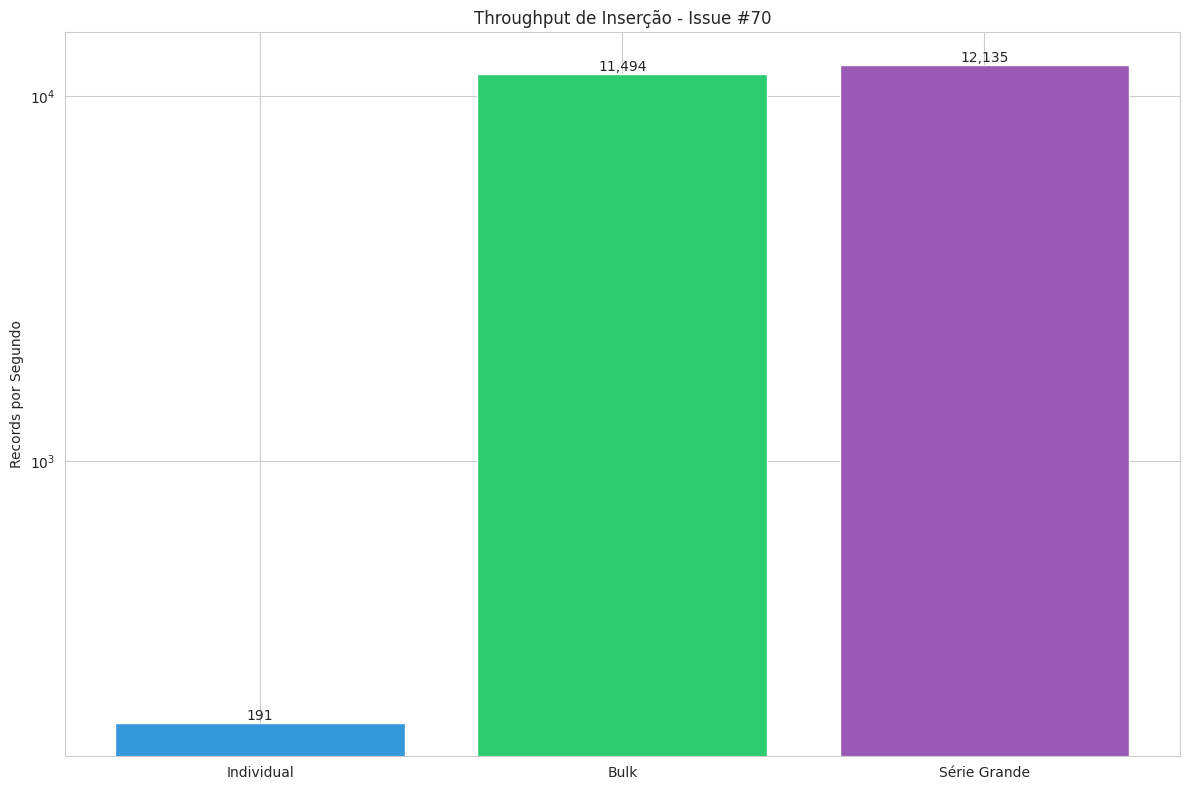
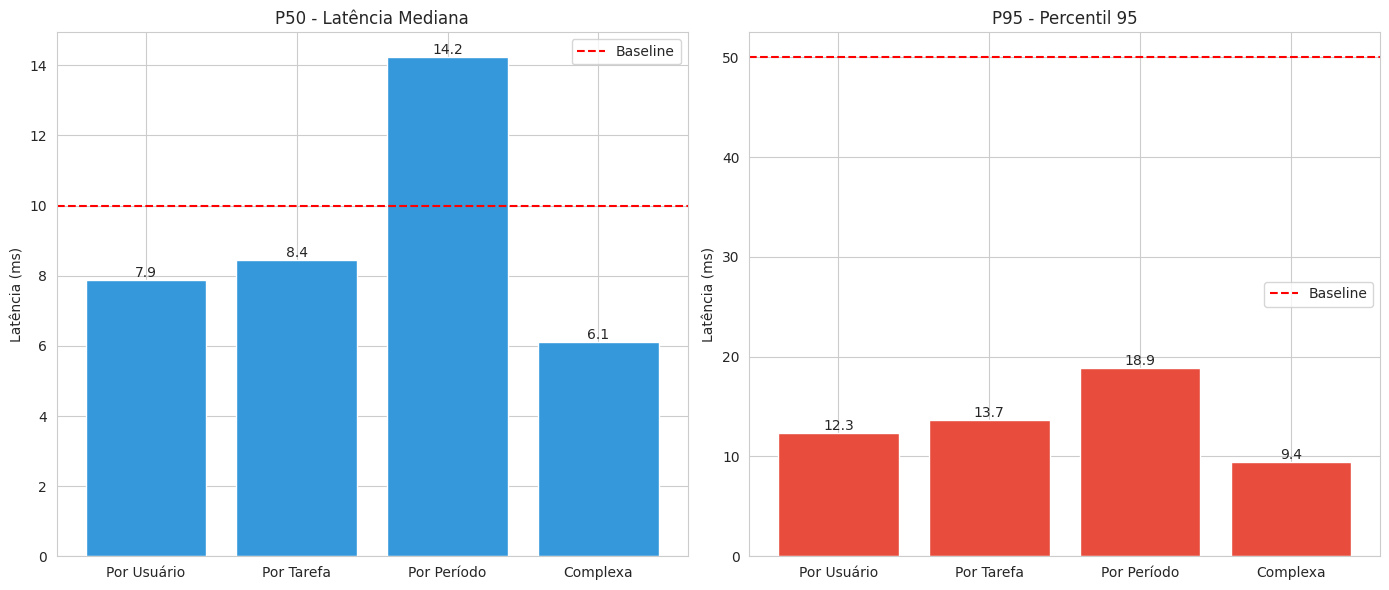

These charts were generated, in order, by the following Python code:
"""
Script de Análise de Resultados dos Testes de Persistência
Issues #70 e #71

Este script analisa os resultados dos testes e gera relatórios detalhados,
gráficos e recomendações de otimização.
"""

import json
import matplotlib.pyplot as plt
import seaborn as sns
from datetime import datetime
from pathlib import Path
from typing import Dict, List


class ResultsAnalyzer:
    """Analisa resultados dos testes de persistência"""
    
    def __init__(self, results: Dict):
        """
        Inicializa o analisador
        
        Args:
            results: dicionário com resultados dos testes
        """
        self.results = results
        self.recommendations = []
        
        # Baselines para comparação
        self.baselines = {
            'insertion': {
                'single_records_per_sec': 200,
                'bulk_records_per_sec': 5000,
                'large_series_records_per_sec': 10000
            },
            'query': {
                'p50_ms': 10,
                'p95_ms': 50,
                'complex_p50_ms': 15,
                'complex_p95_ms': 75
            }
        }
    
    def analyze_insertion_performance(self):
        """Analisa performance de inserção"""
        print("\n" + "="*60)
        print("ANÁLISE DE PERFORMANCE - INSERÇÃO (Issue #70)")
        print("="*60)
        
        insertion = self.results.get('insertion', {})
        
        # Análise de inserção individual
        if 'single' in insertion:
            single = insertion['single']
            throughput = single['records_per_second']
            baseline = self.baselines['insertion']['single_records_per_sec']
            
            print(f"\n📊 Inserção Individual:")
            print(f"   Throughput: {throughput:.2f} rec/s")
            print(f"   Baseline: {baseline} rec/s")
            
            if throughput < baseline * 0.8:
                print(f"   ⚠️  ABAIXO DO ESPERADO ({(throughput/baseline)*100:.1f}%)")
                self.recommendations.append(
                    "Inserção individual está lenta. Use inserção em massa sempre que possível."
                )
            else:
                print(f"   ✅ OK ({(throughput/baseline)*100:.1f}%)")
        
        # Análise de inserção em massa
        if 'bulk' in insertion:
            bulk = insertion['bulk']
            throughput = bulk['records_per_second']
            baseline = self.baselines['insertion']['bulk_records_per_sec']
            
            print(f"\n📊 Inserção em Massa:")
            print(f"   Throughput: {throughput:.2f} rec/s")
            print(f"   Baseline: {baseline} rec/s")
            
            if throughput < baseline:
                print(f"   ⚠️  ABAIXO DO ESPERADO ({(throughput/baseline)*100:.1f}%)")
                self.recommendations.append(
                    "Performance de bulk insert abaixo do esperado. Verifique:\n"
                    "   - Configuração shared_buffers do PostgreSQL\n"
                    "   - Desabilitar triggers/constraints temporariamente\n"
                    "   - Aumentar work_mem"
                )
            else:
                print(f"   ✅ EXCELENTE ({(throughput/baseline)*100:.1f}%)")
        
        # Análise de séries grandes
        if 'large_series' in insertion:
            large = insertion['large_series']
            throughput = large['records_per_second']
            baseline = self.baselines['insertion']['large_series_records_per_sec']
            
            print(f"\n📊 Séries Grandes:")
            print(f"   Throughput: {throughput:.2f} rec/s")
            print(f"   Tamanho da tabela: {large.get('table_size', 'N/A')}")
            print(f"   Baseline: {baseline} rec/s")
            
            if throughput < baseline:
                print(f"   ⚠️  PODE MELHORAR ({(throughput/baseline)*100:.1f}%)")
                self.recommendations.append(
                    "Para séries muito grandes, considere:\n"
                    "   - Particionamento da tabela por data\n"
                    "   - Usar COPY ao invés de INSERT\n"
                    "   - Desabilitar índices durante carga massiva"
                )
            else:
                print(f"   ✅ ÓTIMO ({(throughput/baseline)*100:.1f}%)")
        
        # Análise de rollback
        if 'rollback' in insertion:
            rollback = insertion['rollback']
            print(f"\n📊 Integridade Transacional:")
            if rollback['rollback_successful']:
                print(f"   ✅ Rollback funcionando corretamente")
                print(f"   ✅ Constraints de FK validadas")
            else:
                print(f"   ❌ PROBLEMA: Rollback falhou!")
                self.recommendations.append(
                    "CRÍTICO: Rollback não está funcionando. Verifique configuração de transações."
                )
    
    def analyze_query_performance(self):
        """Analisa performance de consultas"""
        print("\n" + "="*60)
        print("ANÁLISE DE PERFORMANCE - CONSULTAS (Issue #71)")
        print("="*60)
        
        query = self.results.get('query', {})
        
        baseline_p50 = self.baselines['query']['p50_ms']
        baseline_p95 = self.baselines['query']['p95_ms']
        
        query_types = [
            ('by_user', 'Consulta por Usuário'),
            ('by_task', 'Consulta por Tarefa'),
            ('by_period', 'Consulta por Período'),
            ('complex', 'Consulta Complexa')
        ]
        
        for key, name in query_types:
            if key in query:
                data = query[key]
                p50 = data['p50_ms']
                p95 = data['p95_ms']
                
                # Ajustar baseline para query complexa
                if key == 'complex':
                    baseline_p50 = self.baselines['query']['complex_p50_ms']
                    baseline_p95 = self.baselines['query']['complex_p95_ms']
                else:
                    baseline_p50 = self.baselines['query']['p50_ms']
                    baseline_p95 = self.baselines['query']['p95_ms']
                
                print(f"\n📊 {name}:")
                print(f"   P50: {p50:.2f}ms (baseline: {baseline_p50}ms)")
                print(f"   P95: {p95:.2f}ms (baseline: {baseline_p95}ms)")
                
                # Avaliar P50
                if p50 > baseline_p50:
                    ratio = p50 / baseline_p50
                    if ratio > 2:
                        print(f"   ⚠️  P50 MUITO ACIMA do esperado ({ratio:.1f}x)")
                        self.recommendations.append(
                            f"{name}: P50 está {ratio:.1f}x acima do baseline.\n"
                            f"   - Verificar se índices estão sendo usados (EXPLAIN ANALYZE)\n"
                            f"   - Considerar índice adicional\n"
                            f"   - Executar VACUUM ANALYZE"
                        )
                    else:
                        print(f"   ⚠️  P50 ligeiramente acima ({ratio:.1f}x)")
                else:
                    print(f"   ✅ P50 OK")
                
                # Avaliar P95
                if p95 > baseline_p95:
                    ratio = p95 / baseline_p95
                    if ratio > 2:
                        print(f"   ⚠️  P95 MUITO ACIMA do esperado ({ratio:.1f}x)")
                        self.recommendations.append(
                            f"{name}: P95 está {ratio:.1f}x acima do baseline.\n"
                            f"   - Verificar queries lentas com pg_stat_statements\n"
                            f"   - Implementar cache para queries frequentes"
                        )
                    else:
                        print(f"   ⚠️  P95 ligeiramente acima ({ratio:.1f}x)")
                else:
                    print(f"   ✅ P95 OK")
    
    def generate_recommendations(self):
        """Gera recomendações baseadas nos resultados"""
        print("\n" + "="*60)
        print("RECOMENDAÇÕES DE OTIMIZAÇÃO")
        print("="*60)
        
        if not self.recommendations:
            print("\n✅ Nenhuma otimização crítica necessária!")
            print("   Sistema está performando dentro dos baselines esperados.")
        else:
            print(f"\n⚠️  {len(self.recommendations)} área(s) identificada(s) para melhoria:\n")
            for i, rec in enumerate(self.recommendations, 1):
                print(f"{i}. {rec}\n")
    
    def generate_charts(self, output_dir: str = "results"):
        """Gera gráficos de visualização"""
        print(f"\n📊 Gerando gráficos em {output_dir}/...")
        
        Path(output_dir).mkdir(exist_ok=True)
        
        # Configurar estilo
        sns.set_style("whitegrid")
        plt.rcParams['figure.figsize'] = (12, 8)
        
        # Gráfico 1: Throughput de Inserção
        if 'insertion' in self.results:
            fig, ax = plt.subplots()
            
            insertion = self.results['insertion']
            methods = []
            throughputs = []
            
            if 'single' in insertion:
                methods.append('Individual')
                throughputs.append(insertion['single']['records_per_second'])
            
            if 'bulk' in insertion:
                methods.append('Bulk')
                throughputs.append(insertion['bulk']['records_per_second'])
            
            if 'large_series' in insertion:
                methods.append('Série Grande')
                throughputs.append(insertion['large_series']['records_per_second'])
            
            bars = ax.bar(methods, throughputs, color=['#3498db', '#2ecc71', '#9b59b6'])
            ax.set_ylabel('Records por Segundo')
            ax.set_title('Throughput de Inserção - Issue #70')
            ax.set_yscale('log')
            
            # Adicionar valores nas barras
            for bar in bars:
                height = bar.get_height()
                ax.text(bar.get_x() + bar.get_width()/2., height,
                       f'{int(height):,}',
                       ha='center', va='bottom')
            
            plt.tight_layout()
            plt.savefig(f"{output_dir}/insertion_throughput.png", dpi=300)
            print(f"   ✓ {output_dir}/insertion_throughput.png")
            plt.close()
        
        # Gráfico 2: Latências de Consulta (P50 vs P95)
        if 'query' in self.results:
            fig, (ax1, ax2) = plt.subplots(1, 2, figsize=(14, 6))
            
            query = self.results['query']
            query_names = []
            p50_values = []
            p95_values = []
            
            for key in ['by_user', 'by_task', 'by_period', 'complex']:
                if key in query:
                    labels = {
                        'by_user': 'Por Usuário',
                        'by_task': 'Por Tarefa',
                        'by_period': 'Por Período',
                        'complex': 'Complexa'
                    }
                    query_names.append(labels[key])
                    p50_values.append(query[key]['p50_ms'])
                    p95_values.append(query[key]['p95_ms'])
            
            # P50
            bars1 = ax1.bar(query_names, p50_values, color='#3498db')
            ax1.set_ylabel('Latência (ms)')
            ax1.set_title('P50 - Latência Mediana')
            ax1.axhline(y=self.baselines['query']['p50_ms'], 
                       color='r', linestyle='--', label='Baseline')
            ax1.legend()
            
            for bar in bars1:
                height = bar.get_height()
                ax1.text(bar.get_x() + bar.get_width()/2., height,
                        f'{height:.1f}',
                        ha='center', va='bottom')
            
            # P95
            bars2 = ax2.bar(query_names, p95_values, color='#e74c3c')
            ax2.set_ylabel('Latência (ms)')
            ax2.set_title('P95 - Percentil 95')
            ax2.axhline(y=self.baselines['query']['p95_ms'], 
                       color='r', linestyle='--', label='Baseline')
            ax2.legend()
            
            for bar in bars2:
                height = bar.get_height()
                ax2.text(bar.get_x() + bar.get_width()/2., height,
                        f'{height:.1f}',
                        ha='center', va='bottom')
            
            plt.tight_layout()
            plt.savefig(f"{output_dir}/query_latencies.png", dpi=300)
            print(f"   ✓ {output_dir}/query_latencies.png")
            plt.close()
        
        print("   ✅ Gráficos gerados com sucesso!")
    
    def save_report(self, output_dir: str = "results"):
        """Salva relatório completo em arquivo"""
        Path(output_dir).mkdir(exist_ok=True)
        
        timestamp = datetime.now().strftime("%Y%m%d_%H%M%S")
        
        # Salvar JSON com resultados
        json_file = f"{output_dir}/results_{timestamp}.json"
        with open(json_file, 'w') as f:
            json.dump(self.results, f, indent=2)
        print(f"\n💾 Resultados salvos: {json_file}")
        
        # Salvar relatório em texto
        txt_file = f"{output_dir}/report_{timestamp}.txt"
        with open(txt_file, 'w', encoding='utf-8') as f:
            f.write("="*60 + "\n")
            f.write("RELATÓRIO DE TESTES DE PERSISTÊNCIA\n")
            f.write("Issues #70 e #71 - dqtimes\n")
            f.write(f"Data: {datetime.now().strftime('%Y-%m-%d %H:%M:%S')}\n")
            f.write("="*60 + "\n\n")
            
            # Inserção
            f.write("### ISSUE #70 - TESTES DE INSERÇÃO ###\n\n")
            if 'insertion' in self.results:
                for method, data in self.results['insertion'].items():
                    f.write(f"{method.upper()}:\n")
                    for key, value in data.items():
                        f.write(f"  {key}: {value}\n")
                    f.write("\n")
            
            # Consultas
            f.write("\n### ISSUE #71 - TESTES DE CONSULTA ###\n\n")
            if 'query' in self.results:
                for query_type, data in self.results['query'].items():
                    f.write(f"{query_type.upper()}:\n")
                    for key, value in data.items():
                        f.write(f"  {key}: {value}\n")
                    f.write("\n")
            
            # Recomendações
            f.write("\n### RECOMENDAÇÕES ###\n\n")
            if self.recommendations:
                for i, rec in enumerate(self.recommendations, 1):
                    f.write(f"{i}. {rec}\n\n")
            else:
                f.write("✅ Nenhuma otimização crítica necessária.\n")
        
        print(f"💾 Relatório salvo: {txt_file}")
    
    def run_full_analysis(self):
        """Executa análise completa"""
        self.analyze_insertion_performance()
        self.analyze_query_performance()
        self.generate_recommendations()
        self.generate_charts()
        self.save_report()


def analyze_from_file(filepath: str):
    """
    Analisa resultados a partir de arquivo JSON
    
    Args:
        filepath: caminho para arquivo JSON com resultados
    """
    with open(filepath, 'r') as f:
        results = json.load(f)
    
    analyzer = ResultsAnalyzer(results)
    analyzer.run_full_analysis()


if __name__ == "__main__":
    import sys
    
    if len(sys.argv) > 1:
        # Análise de arquivo existente
        analyze_from_file(sys.argv[1])
    else:
        # Exemplo de uso com dados fictícios
        example_results = {
            'insertion': {
                'single': {
                    'n_records': 1000,
                    'duration_seconds': 5.23,
                    'records_per_second': 191.20,
                    'avg_time_per_record_ms': 5.23
                },
                'bulk': {
                    'n_records': 10000,
                    'duration_seconds': 0.87,
                    'records_per_second': 11494.25,
                    'avg_time_per_record_ms': 0.087
                },
                'large_series': {
                    'series_size': 50000,
                    'duration_seconds': 4.12,
                    'records_per_second': 12135.92,
                    'table_size': '8976 kB'
                },
                'rollback': {
                    'count_before': 61000,
                    'count_after': 61000,
                    'rollback_successful': True
                }
            },
            'query': {
                'by_user': {
                    'runs': 10,
                    'mean_ms': 8.52,
                    'p50_ms': 7.89,
                    'p95_ms': 12.34
                },
                'by_task': {
                    'runs': 10,
                    'mean_ms': 9.12,
                    'p50_ms': 8.45,
                    'p95_ms': 13.67
                },
                'by_period': {
                    'runs': 10,
                    'mean_ms': 15.34,
                    'p50_ms': 14.23,
                    'p95_ms': 18.90
                },
                'complex': {
                    'runs': 10,
                    'mean_ms': 6.78,
                    'p50_ms': 6.12,
                    'p95_ms': 9.45
                }
            }
        }
        
        print("Executando análise de exemplo...")
        analyzer = ResultsAnalyzer(example_results)
        analyzer.run_full_analysis()
